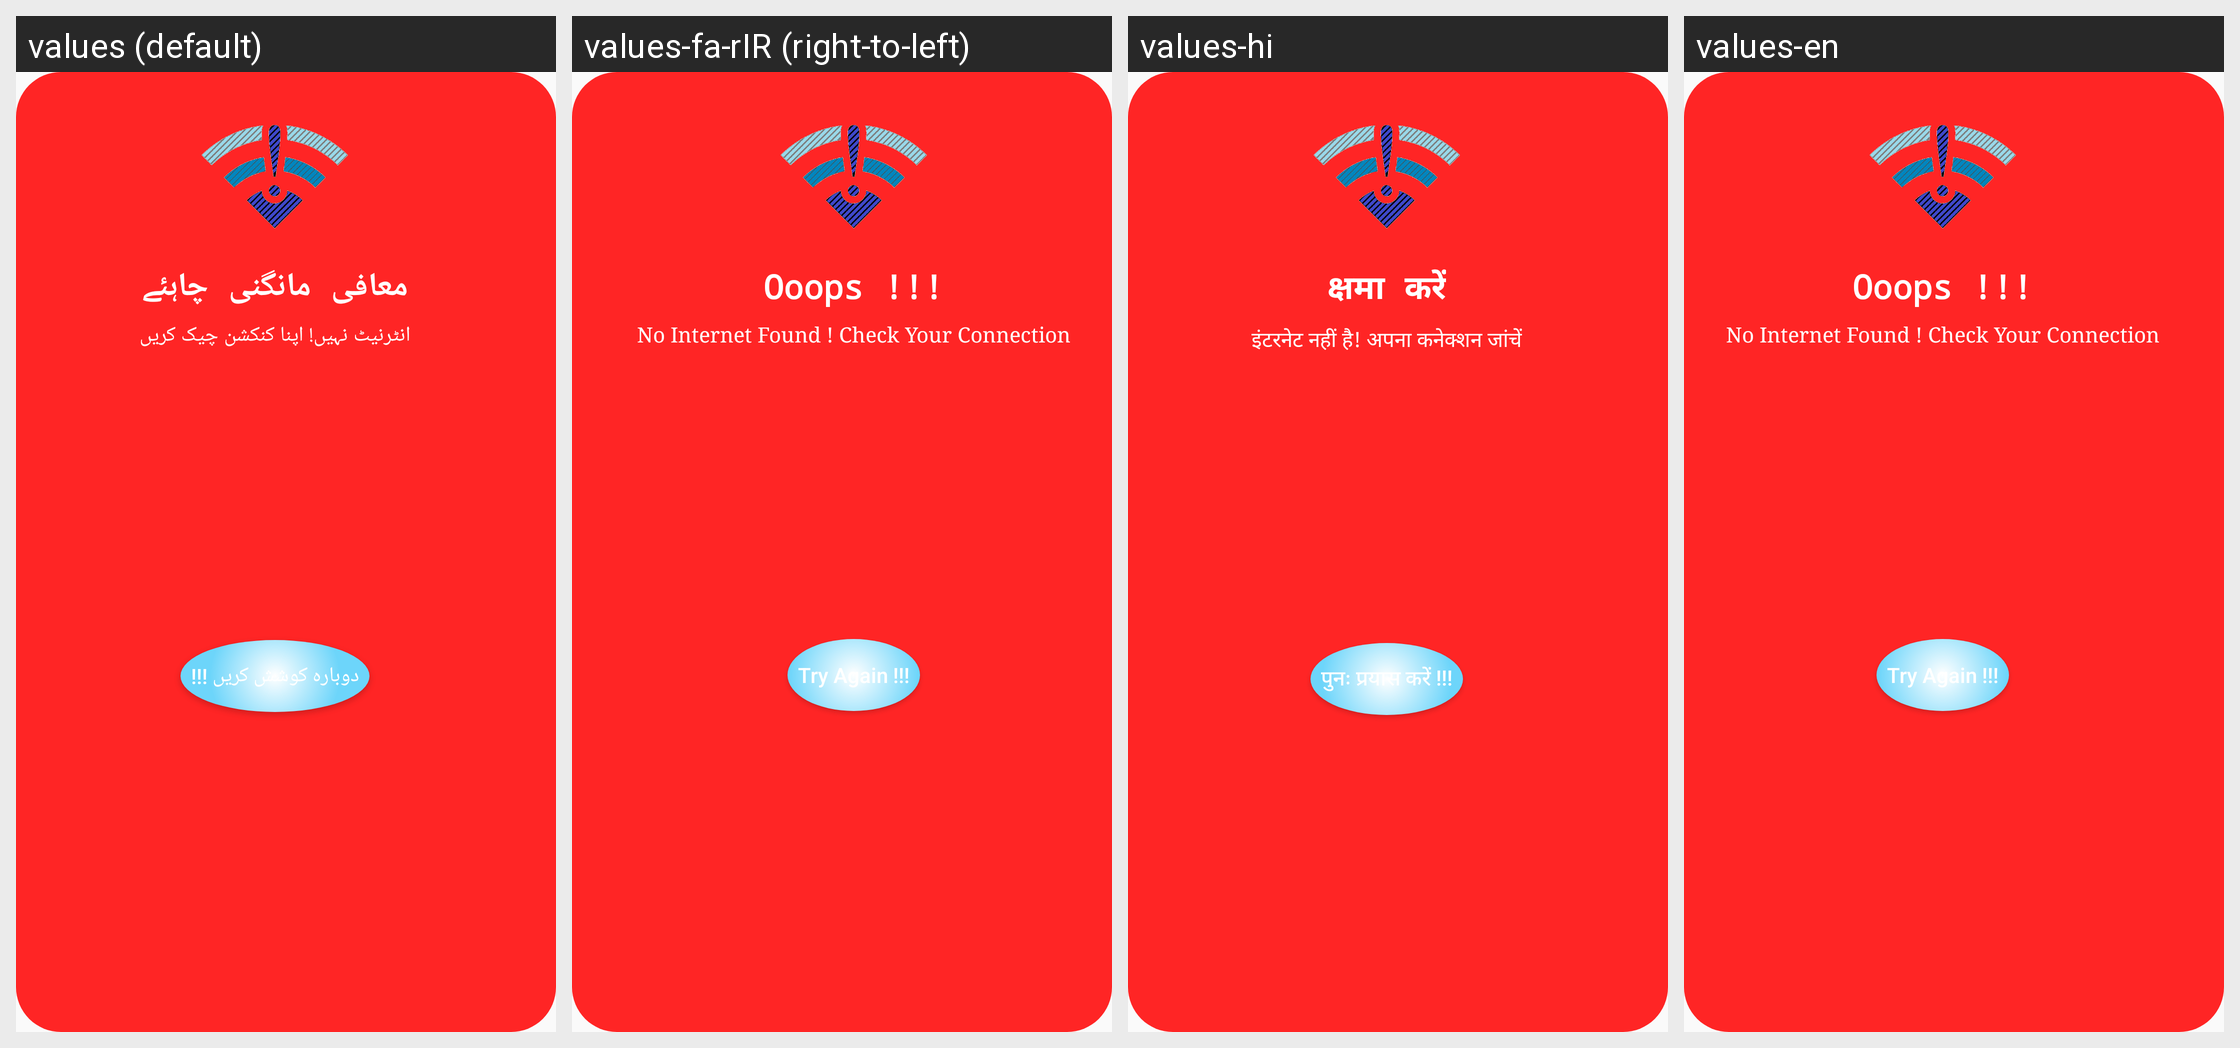

For this localized Android screen grid, give each drawn string resource with its value in every locale shown.
Android screen res/layout/alert_dialog.xml rendered under 4 locales, left to right: values (default), values-fa-rIR (right-to-left), values-hi, values-en. Device: Nexus 5 (rendered at 1080×1920; each locale shown at half size, 540×960, under a caption strip naming it); theme AppTheme.
Other locales in the repository, not shown: values-ks-rIN, values-mr, values-ur.
Strings drawn on this screen, with the default value and each locale's value (text and hints the layout hard-codes, and strings that could not be matched under every locale, appear in the picture but are not listed):

oops
  values: معافی مانگنی چاہئے
  values-fa-rIR: Ooops !!!
  values-hi: क्षमा करें
  values-en: Ooops !!!

no_internet
  values: انٹرنیٹ نہیں! اپنا کنکشن چیک کریں
  values-fa-rIR: No Internet Found ! Check Your Connection
  values-hi: इंटरनेट नहीं है! अपना कनेक्शन जांचें
  values-en: No Internet Found ! Check Your Connection

downloadAgain
  values: دوبارہ کوشش کریں !!!
  values-fa-rIR: Try Again !!!
  values-hi: पुनः प्रयास करें !!!
  values-en: Try Again !!!
